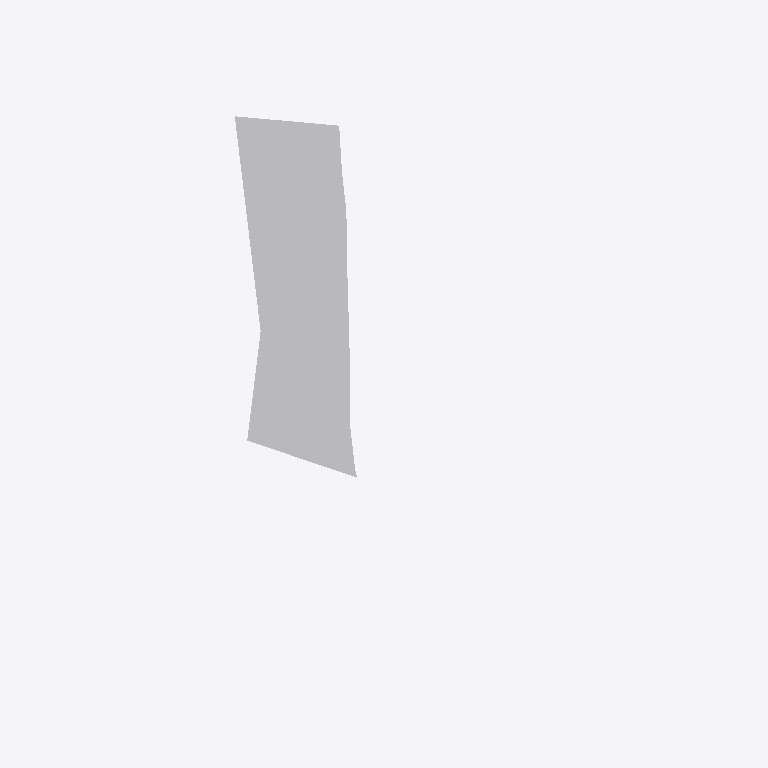
Plan cut of the same IFC building model at storey 'Regulert maks høyde' (level 19.50 m, cut at 20.90 m), seen from above with north up, elements coloured by IFC class (only those large enough to see are counted): 1 other element (light grey). No cut surface shows.
Extent 200.5 m × 301.0 m × 19.5 m (x, y, z). Storeys (4): HAV at 0.00 m; OK bunnplate at 2.50 m; OK arbeidsdekke at 10.80 m; Regulert maks høyde at 19.50 m. Elements (5): 4 IfcBuildingElementProxy, 1 IfcSlab.

HEADER;
FILE_DESCRIPTION(('ViewDefinition [CoordinationView, QuantityTakeOffAddOnView]','RevitIdentifiers [ContentGUID: aac415ca-0ecf-4707-b39a-21701d09c1ae, VersionGUID: 9b224aaa-0f77-47d7-bdab-d67412ea84a5, NumberOfSaves: 2]','CoordinateReference [CoordinateBase: Project Base Point, ProjectSite: Lokal]','ExchangeRequirement [Architecture]'),'2;1');
FILE_NAME('SANDRA_ARK.ifc','2026-06-22T18:31:36+01:00',(''),(''),'ODA SDAI 25.12','Autodesk - Revit 26.4.0.32 (ENU) - 26.4.10.8','');
FILE_SCHEMA(('IFC4X3'));
ENDSEC;
DATA;
#20=IFCPROJECT('0KNYUFg6vFlRzx0yiDE_4p',#6,'Project Number',$,$,'R2026','Project Phase',(#13,#18),#20893);
#42=IFCSITE('0KNYUFg6vFlRzx0yiDE_4n',#6,'Default',$,$,#41,$,$,.ELEMENT.,(42,24,53,508911),(-71,-15,-29,-58837),0.0,$,$);
#24=IFCBUILDING('0KNYUFg6vFlRzx0yiDE_4o',#6,'',$,$,#23,$,'',.ELEMENT.,$,$,#21);
#27=IFCBUILDINGSTOREY('1iTI2lSCj1zPNOKNDpHZ6o',#6,'HAV',$,$,#26,$,'HAV',.ELEMENT.,0.0);
#31=IFCBUILDINGSTOREY('0fPIcdZj57gv6hbbLq6ePp',#6,'OK bunnplate',$,$,#30,$,'OK bunnplate',.ELEMENT.,2500.0);
#35=IFCBUILDINGSTOREY('0fPIcdZj57gv6hbbLq6eOu',#6,'OK arbeidsdekke',$,$,#34,$,'OK arbeidsdekke',.ELEMENT.,10800.0);
#39=IFCBUILDINGSTOREY('0fPIcdZj57gv6hbbLq6eNx',#6,'Regulert maks høyde',$,$,#38,$,'Regulert maks høyde',.ELEMENT.,19500.0);
#20799=IFCBUILDINGELEMENTPROXY('0fPIcdZj57gv6hbbLq6eAt',#6,'Mass 2:Mass 1:64891',$,$,#20798,#20795,'64891',.NOTDEFINED.);
ENDSEC;
